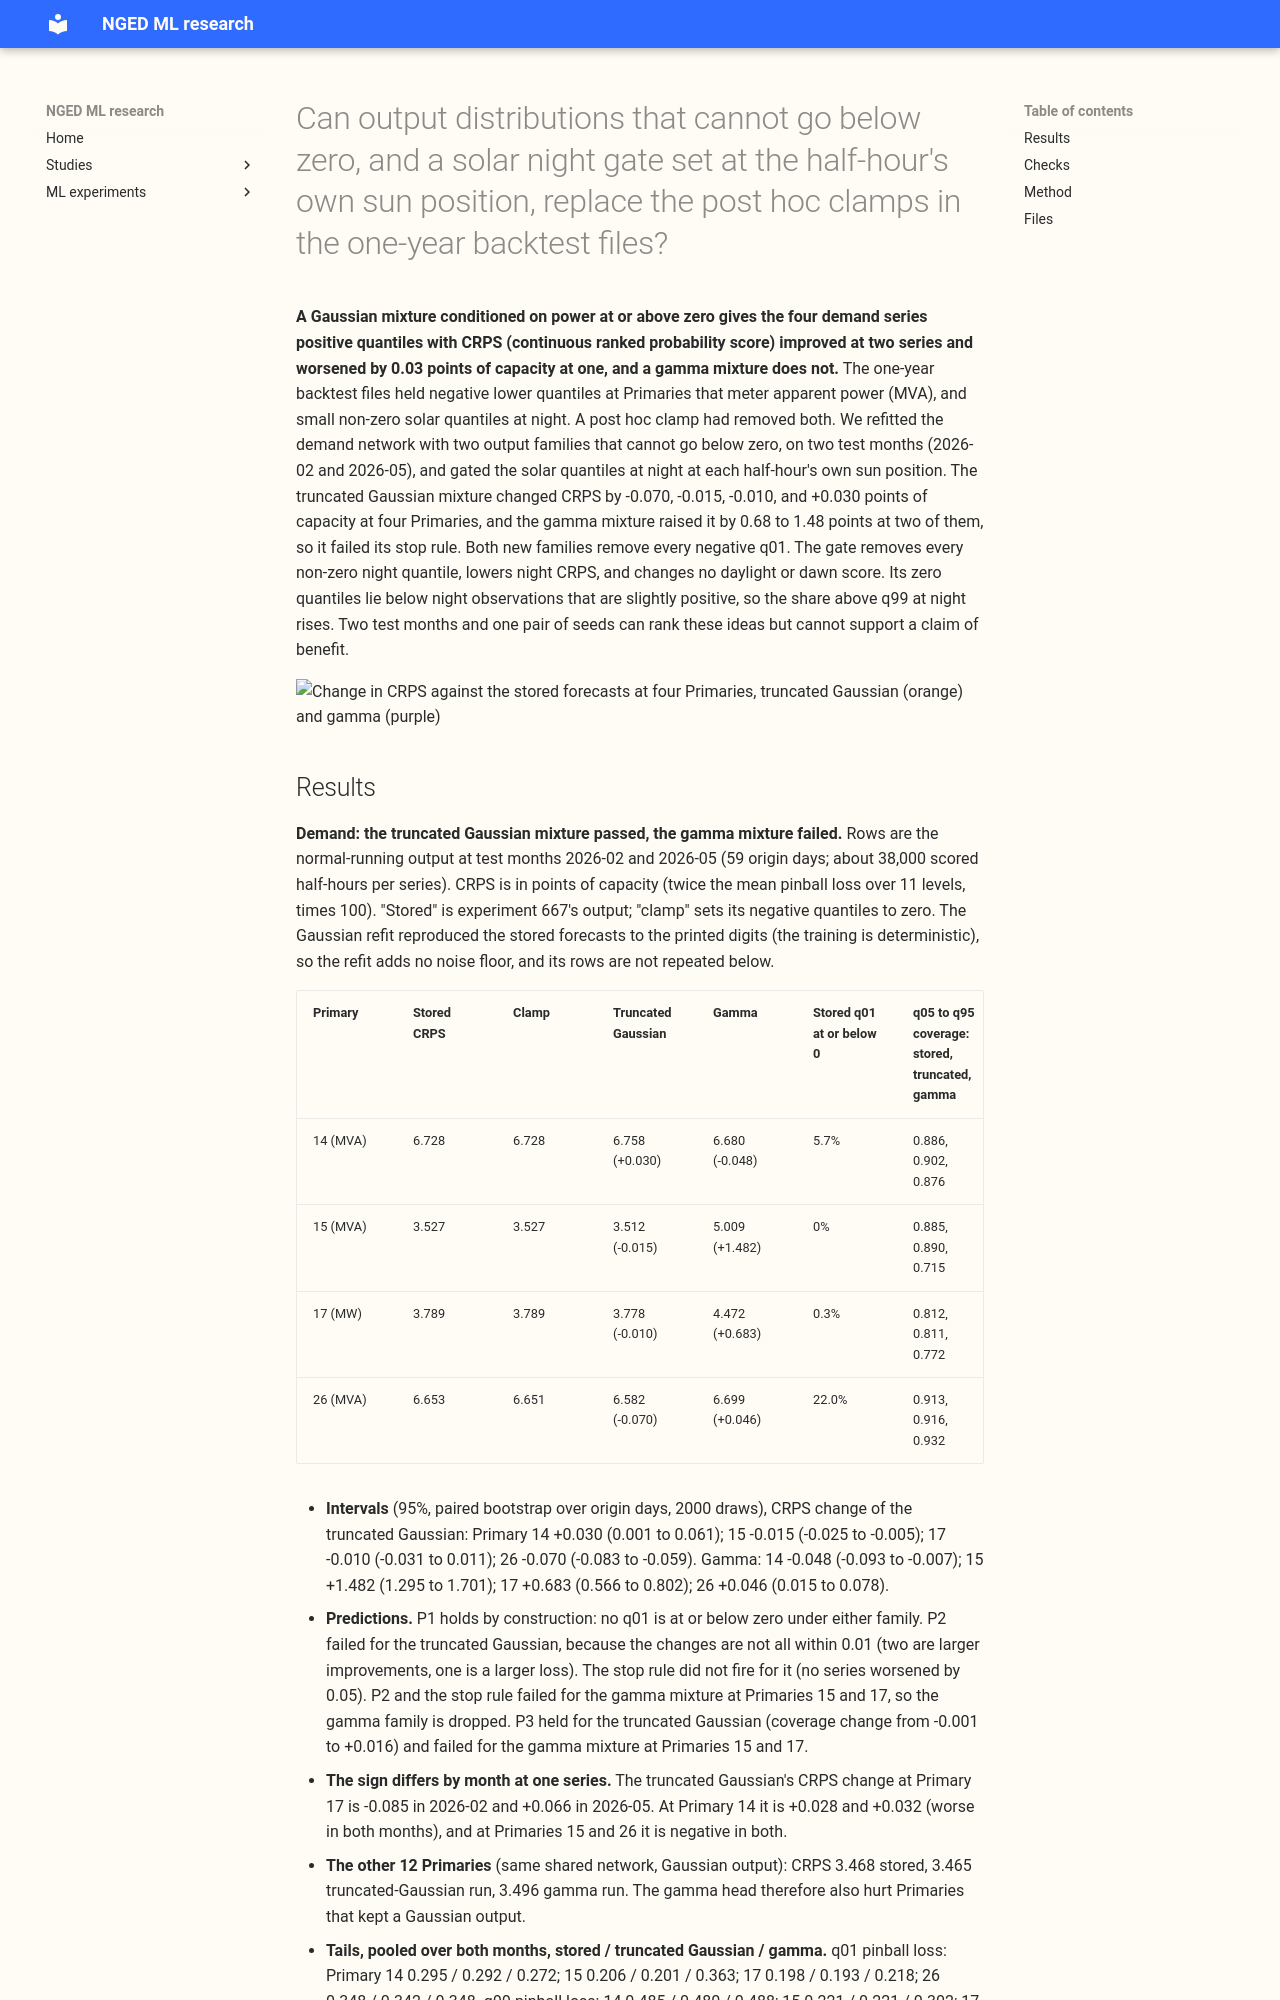

repository: openclimatefix/nged-ml-research · page: ml-experiments/00684-backtest-positive-demand-output-distributions-and-physical-solar-night-zero/result/index.html · generator: mkdocs

---
id: "00684"
slug: backtest-positive-demand-output-distributions-and-physical-solar-night-zero
title: >-
  Can output distributions that cannot go below zero, and a solar night gate set at the half-hour's
  own sun position, replace the post hoc clamps in the one-year backtest files?
theme: production-reference-and-best-guess
also_relevant_to:
  - calibration-and-uncertainty
  - generator-forecasting
status: finished
kind: other
size: >-
  Complex. (1) It stores refitted demand networks and quantile forecasts for two test months and one
  solar refit; (2) two output families for demand and one construction for solar are defensible,
  and the plan fixes them; (3) it patches the loss and the quantile read-out of a pipeline that
  spans experiments 397, 510, 560, 574, 591, 613, 620, and 667, whose callers cannot be named
  without searching; (4) it touches no serving path and no degradation rule; (5) it changes no
  contract.
hypothesis: >-
  A positive output family at the four Primaries that cannot go below zero, and a hard zero at
  every solar half-hour whose sun is at or below the horizon at the middle of the half-hour, remove the
  negative lower quantiles and the non-zero night quantiles of the backtest files without reducing
  accuracy.
prediction: >-
  Written before any fit. P1: after the change no q01 is negative at ids 14, 15, 26, and 17. P2:
  CRPS at those four series changes by within 0.01 points of capacity against the Gaussian refit
  (the second control below), per family. P1 holds by construction for the two new families, so P2
  and P3 are the tests that can fail. P3: q05 to q95 coverage is not lower than the
  control's by more than 0.01. P4 (arm a, the gate): at Solar B and Solar E no night half-hour
  (sun elevation at the middle of the half-hour at or below zero) carries a non-zero quantile, and
  daylight CRPS and q95 and q99 coverage change by within 0.01 against the stored files of
  experiment 666. P5 (arm b, only if arm a leaves a score gap at dawn and dusk): feeding the
  physics-lite power at each half-hour's own zenith to the network improves dawn and dusk CRPS (sun
  elevation under 5 degrees) by at least 0.05 points of capacity, else arm b is dropped.
decision_rule: >-
  Stop rule for demand: if a family worsens the CRPS of any of the four series by 0.05 points or
  more, keep the clamp and drop that family. A family passes if P1, P2, and P3 hold for all four
  series. Solar arm a passes if P4 holds at both farms. A worsening of 0.01 to 0.05 points fails P2 without
  triggering the stop rule, and is reported as a loss. A change is read against the Gaussian refit,
  whose distance from the stored files is the seed noise floor. The model-level fix is compared
  with the post hoc clamp of the stored files as a fourth arm. No ranking beyond that, and no claim
  of benefit from two test months.
benchmark: >-
  The stored forecasts of experiment 667 (demand, normal-running output) and experiment 666 (solar),
  with and without the post hoc clamp of the stored backtest files.
row_set_id: backtest_year_2025_11_to_2026_10_daily_12utc
metric: >-
  CRPS and normalised median error in points of capacity, q05 to q95 coverage, and q01, q05, q95,
  and q99 coverage and pinball loss, by lead band; the share of rows with a lower quantile at or
  below zero.
production_status: candidate
adopted_in: none
verdict: partly supported
best_arm: >-
  Truncated Gaussian mixture at four Primaries: CRPS change against the stored forecasts of -0.070
  (id 26, interval -0.083 to -0.059), +0.030 (id 14), -0.015 (id 15), and -0.010 (id 17), with no
  q01 at or below zero.
headline: >-
  Conditioning the Gaussian mixture on power at or above zero removes every negative q01 at the four
  Primaries and leaves CRPS within 0.07 points of capacity of the stored forecasts (it improves
  two clearly, leaves one indistinguishable, and worsens one by 0.03). The gamma mixture fails its
  stop rule at two Primaries and is dropped. At the two solar farms the night gate leaves no non-zero
  night quantile and changes no daylight score.
lessons: >-
  A mixture cut at zero is a drop-in positive output for Primaries that cannot go negative. The gamma
  head, trained inside the shared network, hurt the Gaussian Primaries as well, so a mixed-family
  shared head needs its own design.
take_home_message: >-
  A Gaussian mixture conditioned on power at or above zero fixes the negative lower quantiles at the
  four demand series. CRPS improves clearly at two series, is indistinguishable at one, and worsens
  by 0.03 points of capacity at one, so the model is a candidate to replace the post hoc clamp. A gamma
  mixture inside the same shared network made two series much worse and is dropped. A hard zero at
  night at each half-hour's own sun position removes every non-zero solar night quantile, changes
  no daylight score, and lowers night CRPS, while the share of night observations above q99 rises
  because the gate sets those quantiles to zero.
advice:
  - >-
    Use a Gaussian mixture conditioned on power at or above zero as the output of Primaries whose
    power cannot be negative, in place of the post hoc clamp (CRPS table).
  - >-
    Do not train a gamma mixture head beside Gaussian rows in one shared network without a separate
    design: it raised CRPS by 0.68 to 1.48 points at two series (CRPS table).
  - >-
    Gate solar quantiles at the sun's elevation at the middle of each half-hour, not at the
    ensemble-step mean cosine (solar table).
---
